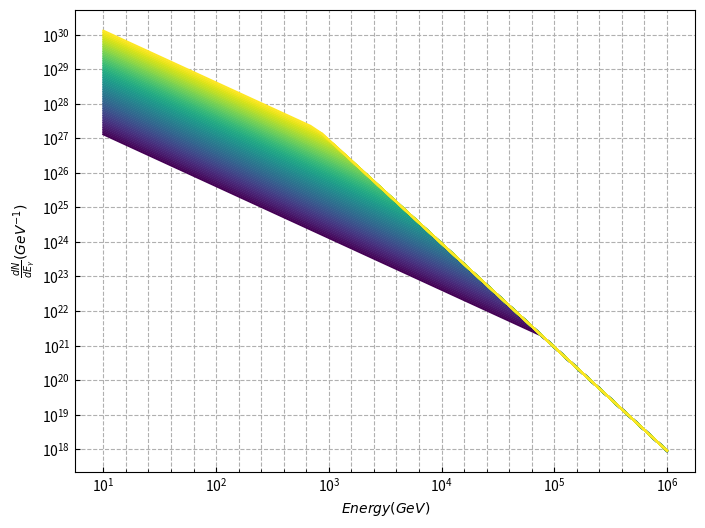

Python code for this plot: (Note: this script raises an exception after producing the figure.)
import numpy as np
import matplotlib as mpl
import matplotlib.pyplot as plt

# x = np.linspace(0, 5, 100)
# N = 21
# cmap = plt.get_cmap('jet',N)

# fig = plt.figure(figsize=(8,6))
# ax1 = fig.add_axes([0.10,0.10,0.70,0.85])

# for i,n in enumerate(np.linspace(0,2,N)):
#     y = np.sin(x)*x**n
#     ax1.plot(x,y,c=cmap(i))

# plt.xlabel('x')
# plt.ylabel('y')

# norm = mpl.colors.Normalize(vmin=0,vmax=2)
# sm = plt.cm.ScalarMappable(cmap=cmap, norm=norm)
# sm.set_array([])
# plt.colorbar(sm, ticks=np.linspace(0,2,N), 
#              boundaries=np.arange(-0.05,2.1,.1))
# plt.show()

def dNdE(Energy, Temp):
    if Energy < Temp:
        return 9e35 * np.power(1/Temp,3/2) * np.power(1/Energy,3/2)
    else:
        return 9e35 * np.power(1/Energy,3)

# def Temp(life):
#     return 7.8e3 * np.power(1/life,1/3)

life = np.logspace(-3,3,num=61)
Energy = np.logspace(1,6)

fig = plt.figure(figsize=(8,6))
sub = fig.add_subplot(111)  # 1 row x 1 col, 1 subplot
cmap = plt.get_cmap('viridis', np.size(life))


for i in range(life.size):
    duration = life[i]
    temp = 7.8e3 * np.power(1/duration,1/3)
    # print(i)
    dN = np.array([dNdE(x,temp) for x in Energy])
    sub.plot(Energy, dN, label = i, c=cmap(i))

sub.set_xlabel(r'$Energy(GeV)$')
sub.set_ylabel(r'$\frac{dN}{dE_{\gamma}}(GeV^{-1})$')
sub.set_xscale('symlog')
sub.set_yscale('symlog')

sub.set_xticks(np.logspace(1,6,num=26), minor=True)
sub.grid(linestyle='--',which='both')

sub.tick_params(axis='both', which='both', direction='in')

norm = mpl.colors.LogNorm(vmin=life.min(),vmax=life.max())
sm = plt.cm.ScalarMappable(cmap=cmap, norm=norm)
sm.set_array([])
cbar = plt.colorbar(sm)
cbar.set_label(r'$\tau\ [s]$')

plt.show()